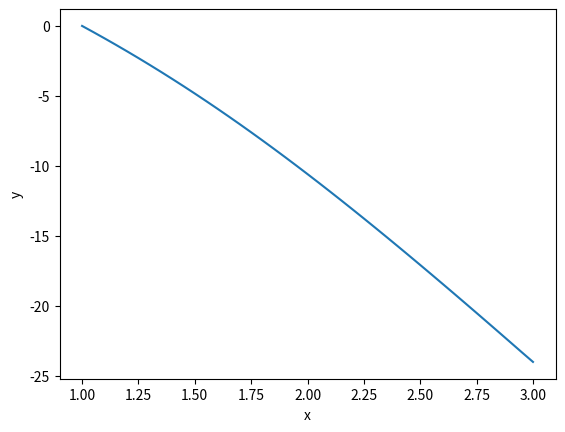

This figure's Python source:
import numpy as np
import matplotlib.pyplot as plt


def progon_method(A, B, C, F):


    if A[0] != 0:
        alpha = np.zeros(len(F) - 1)
        gamma = np.zeros(len(F) - 1)
        Y = np.zeros(len(F))
        alpha[0]  = C[0] / B[0]
        gamma[0] = F[0] / B[0]

        for i in range(1, len(F) - 1):
            coeff = B[i] - alpha[i - 1] * A[i]
            assert coeff != 0
            alpha[i] = C[i] / coeff
            gamma[i] = (F[i] - A[i] * gamma[i - 1]) / coeff

        Y[-1] = (F[-1] - A[-1] * gamma[-1]) / (B[-1] - A[-1] * alpha[-1])
        for i in range(len(F) - 2, -1, -1):
            Y[i] = gamma[i] - alpha[i] * Y[i + 1]
        return Y
    else:
        print('A[0] == 0')


coef, g = 20, 2
a, b, d1, d2 = 1, 3, 0, 4


# з врахуванням заміни функції u(x) (крайові умови повинні бути 0)

def f(x):
    return 2 * x + np.tanh(x ** 2) - 2 * p(x) * (x - 1) + 2 * x ** 3 / 5


def p(x):
    return 2 * x / (x ** 2 + 2)


def r(x):
    return 0


def k(x):
    return (coef + x ** (2 * g)) / coef


h = 0.025  # h / 2
X = np.arange(a, b + 2 * h, 2 * h)  # точка t є одним із вузлів

A = (-k(X[1:-2] - h) - h * r(X[1:-2] - h) + h ** 2 * p(X[1:-2] - h)) / 2 / h  # під діагоналлю
B = (
        (k(X[1:-1] - h) + k(X[1:-1] + h) + h * (r(X[1:-1] - h) - r(X[1:-1] + h)) +
         h ** 2 * (p(X[1:-1] - h) + p(X[1:-1] + h))) / 2 / h
)  # головна діагональ
C = (-k(X[1:-2] + h) + h * r(X[1:-2] + h) + h ** 2 * p(X[1:-2] + h)) / 2 / h  # над діагоналлю
F = h * (f(X[1:-1] - h) + f(X[1:-1] + h))

Y = progon_method(A, B, C, F)
Y = np.hstack([[0], Y, [0]]) + 12 * (1 - X)

plt.plot(X, Y)
plt.xlabel("x")
plt.ylabel("y")
plt.show()